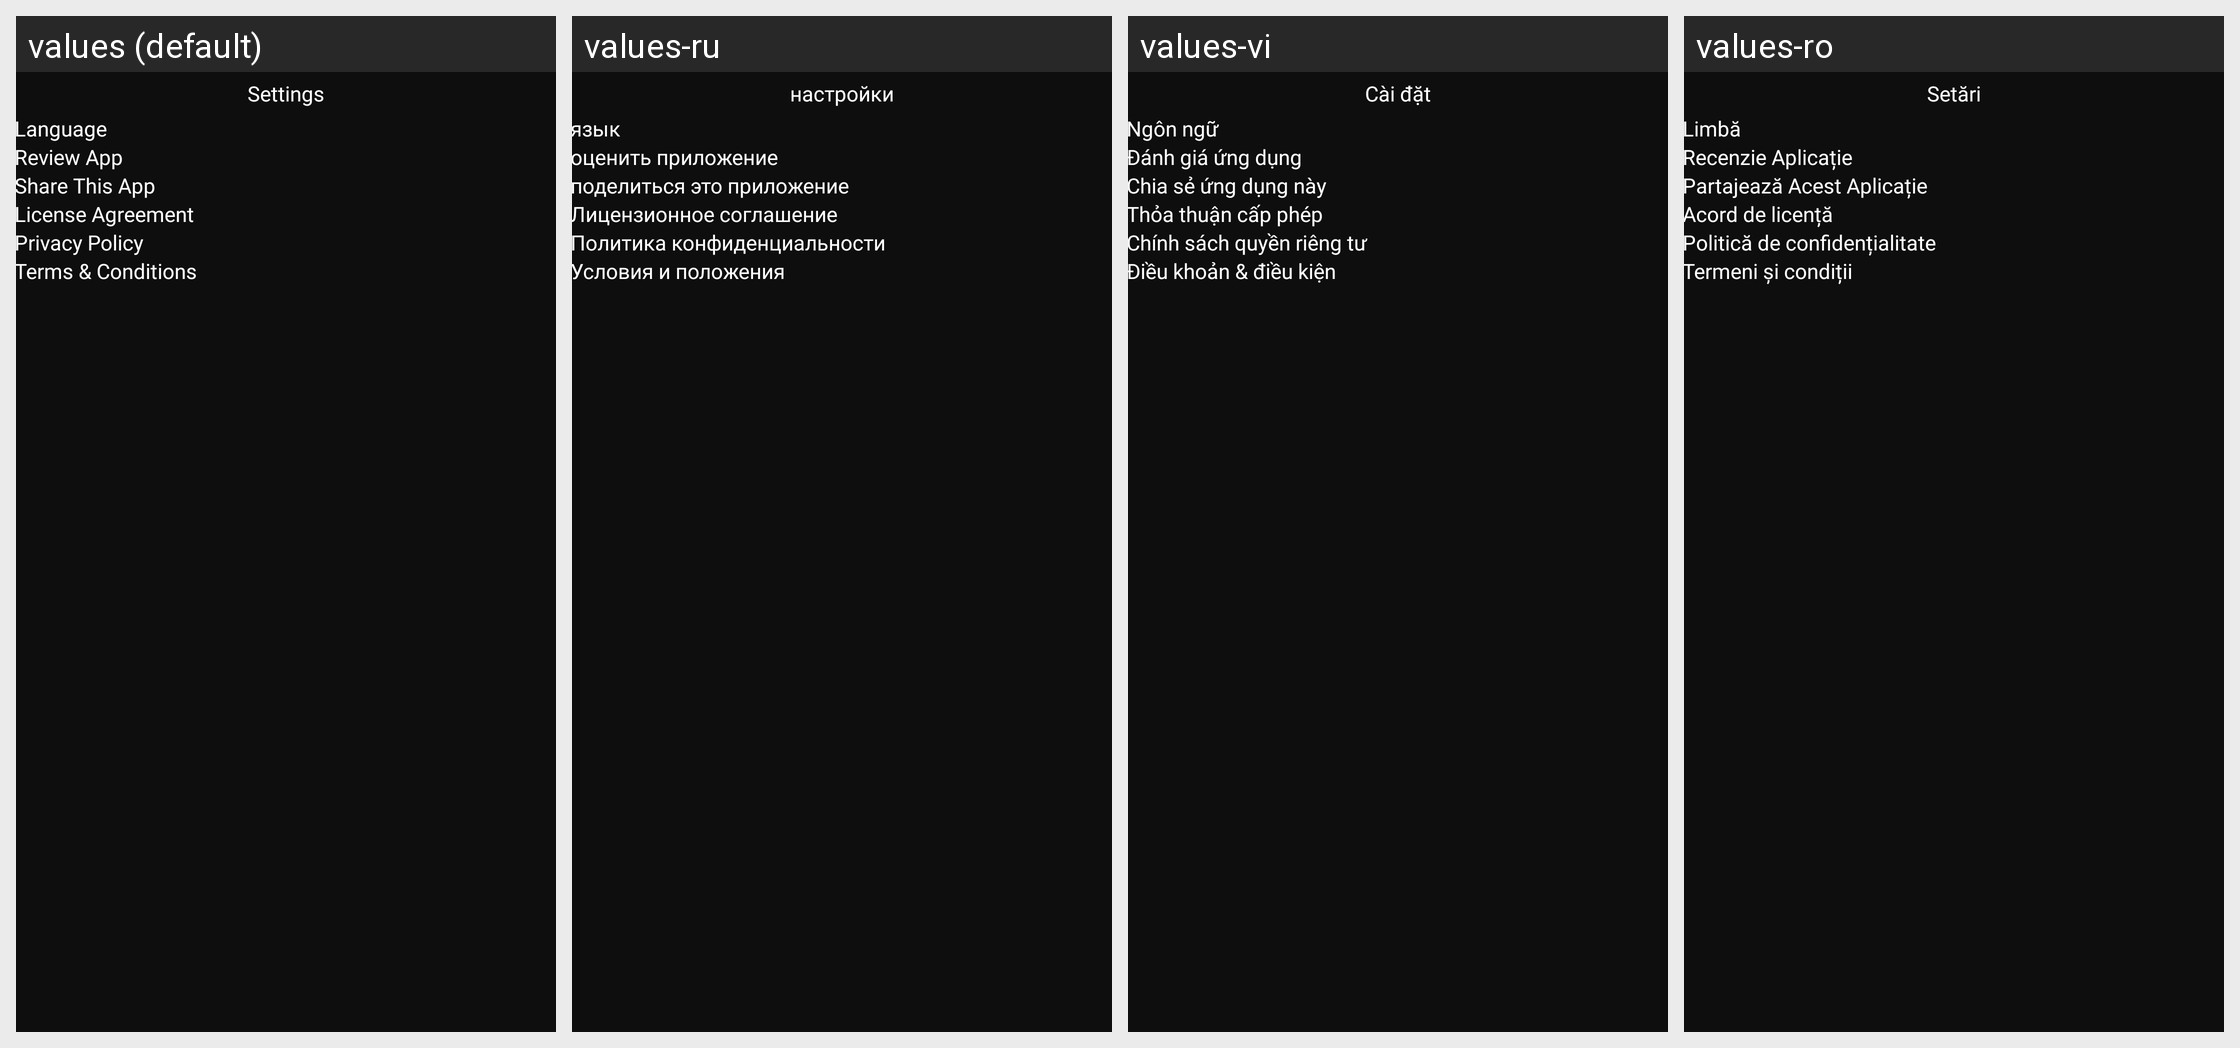

The Android screen above is rendered under several locales of the same app. Produce the string resources it draws, with the default and per-locale values.
Android screen res/layout/fragment_setting.xml rendered under 4 locales, left to right: values (default), values-ru, values-vi, values-ro. Device: Nexus 5 (rendered at 1080×1920; each locale shown at half size, 540×960, under a caption strip naming it); theme Theme.TVCast.
Other locales in the repository, not shown: values-de, values-es, values-fr, values-in, values-it, values-nl, values-pt.
Strings drawn on this screen, with the default value and each locale's value (text and hints the layout hard-codes, and strings that could not be matched under every locale, appear in the picture but are not listed):

text_setting
  values: Settings
  values-ru: настройки
  values-vi: Cài đặt
  values-ro: Setări

text_language
  values: Language
  values-ru: язык
  values-vi: Ngôn ngữ
  values-ro: Limbă

text_review_app
  values: Review App
  values-ru: оценить приложение
  values-vi: Đánh giá ứng dụng
  values-ro: Recenzie Aplicație

text_share_this_app
  values: Share This App
  values-ru: поделиться это приложение
  values-vi: Chia sẻ ứng dụng này
  values-ro: Partajează Acest Aplicație

text_policy
  values: Privacy Policy
  values-ru: Политика конфиденциальности
  values-vi: Chính sách quyền riêng tư
  values-ro: Politică de confidențialitate

text_term_conditions
  values: Terms & Conditions
  values-ru: Условия и положения
  values-vi: Điều khoản & điều kiện
  values-ro: Termeni și condiții

text_license_agreement
  values: License Agreement
  values-ru: Лицензионное соглашение
  values-vi: Thỏa thuận cấp phép
  values-ro: Acord de licență
